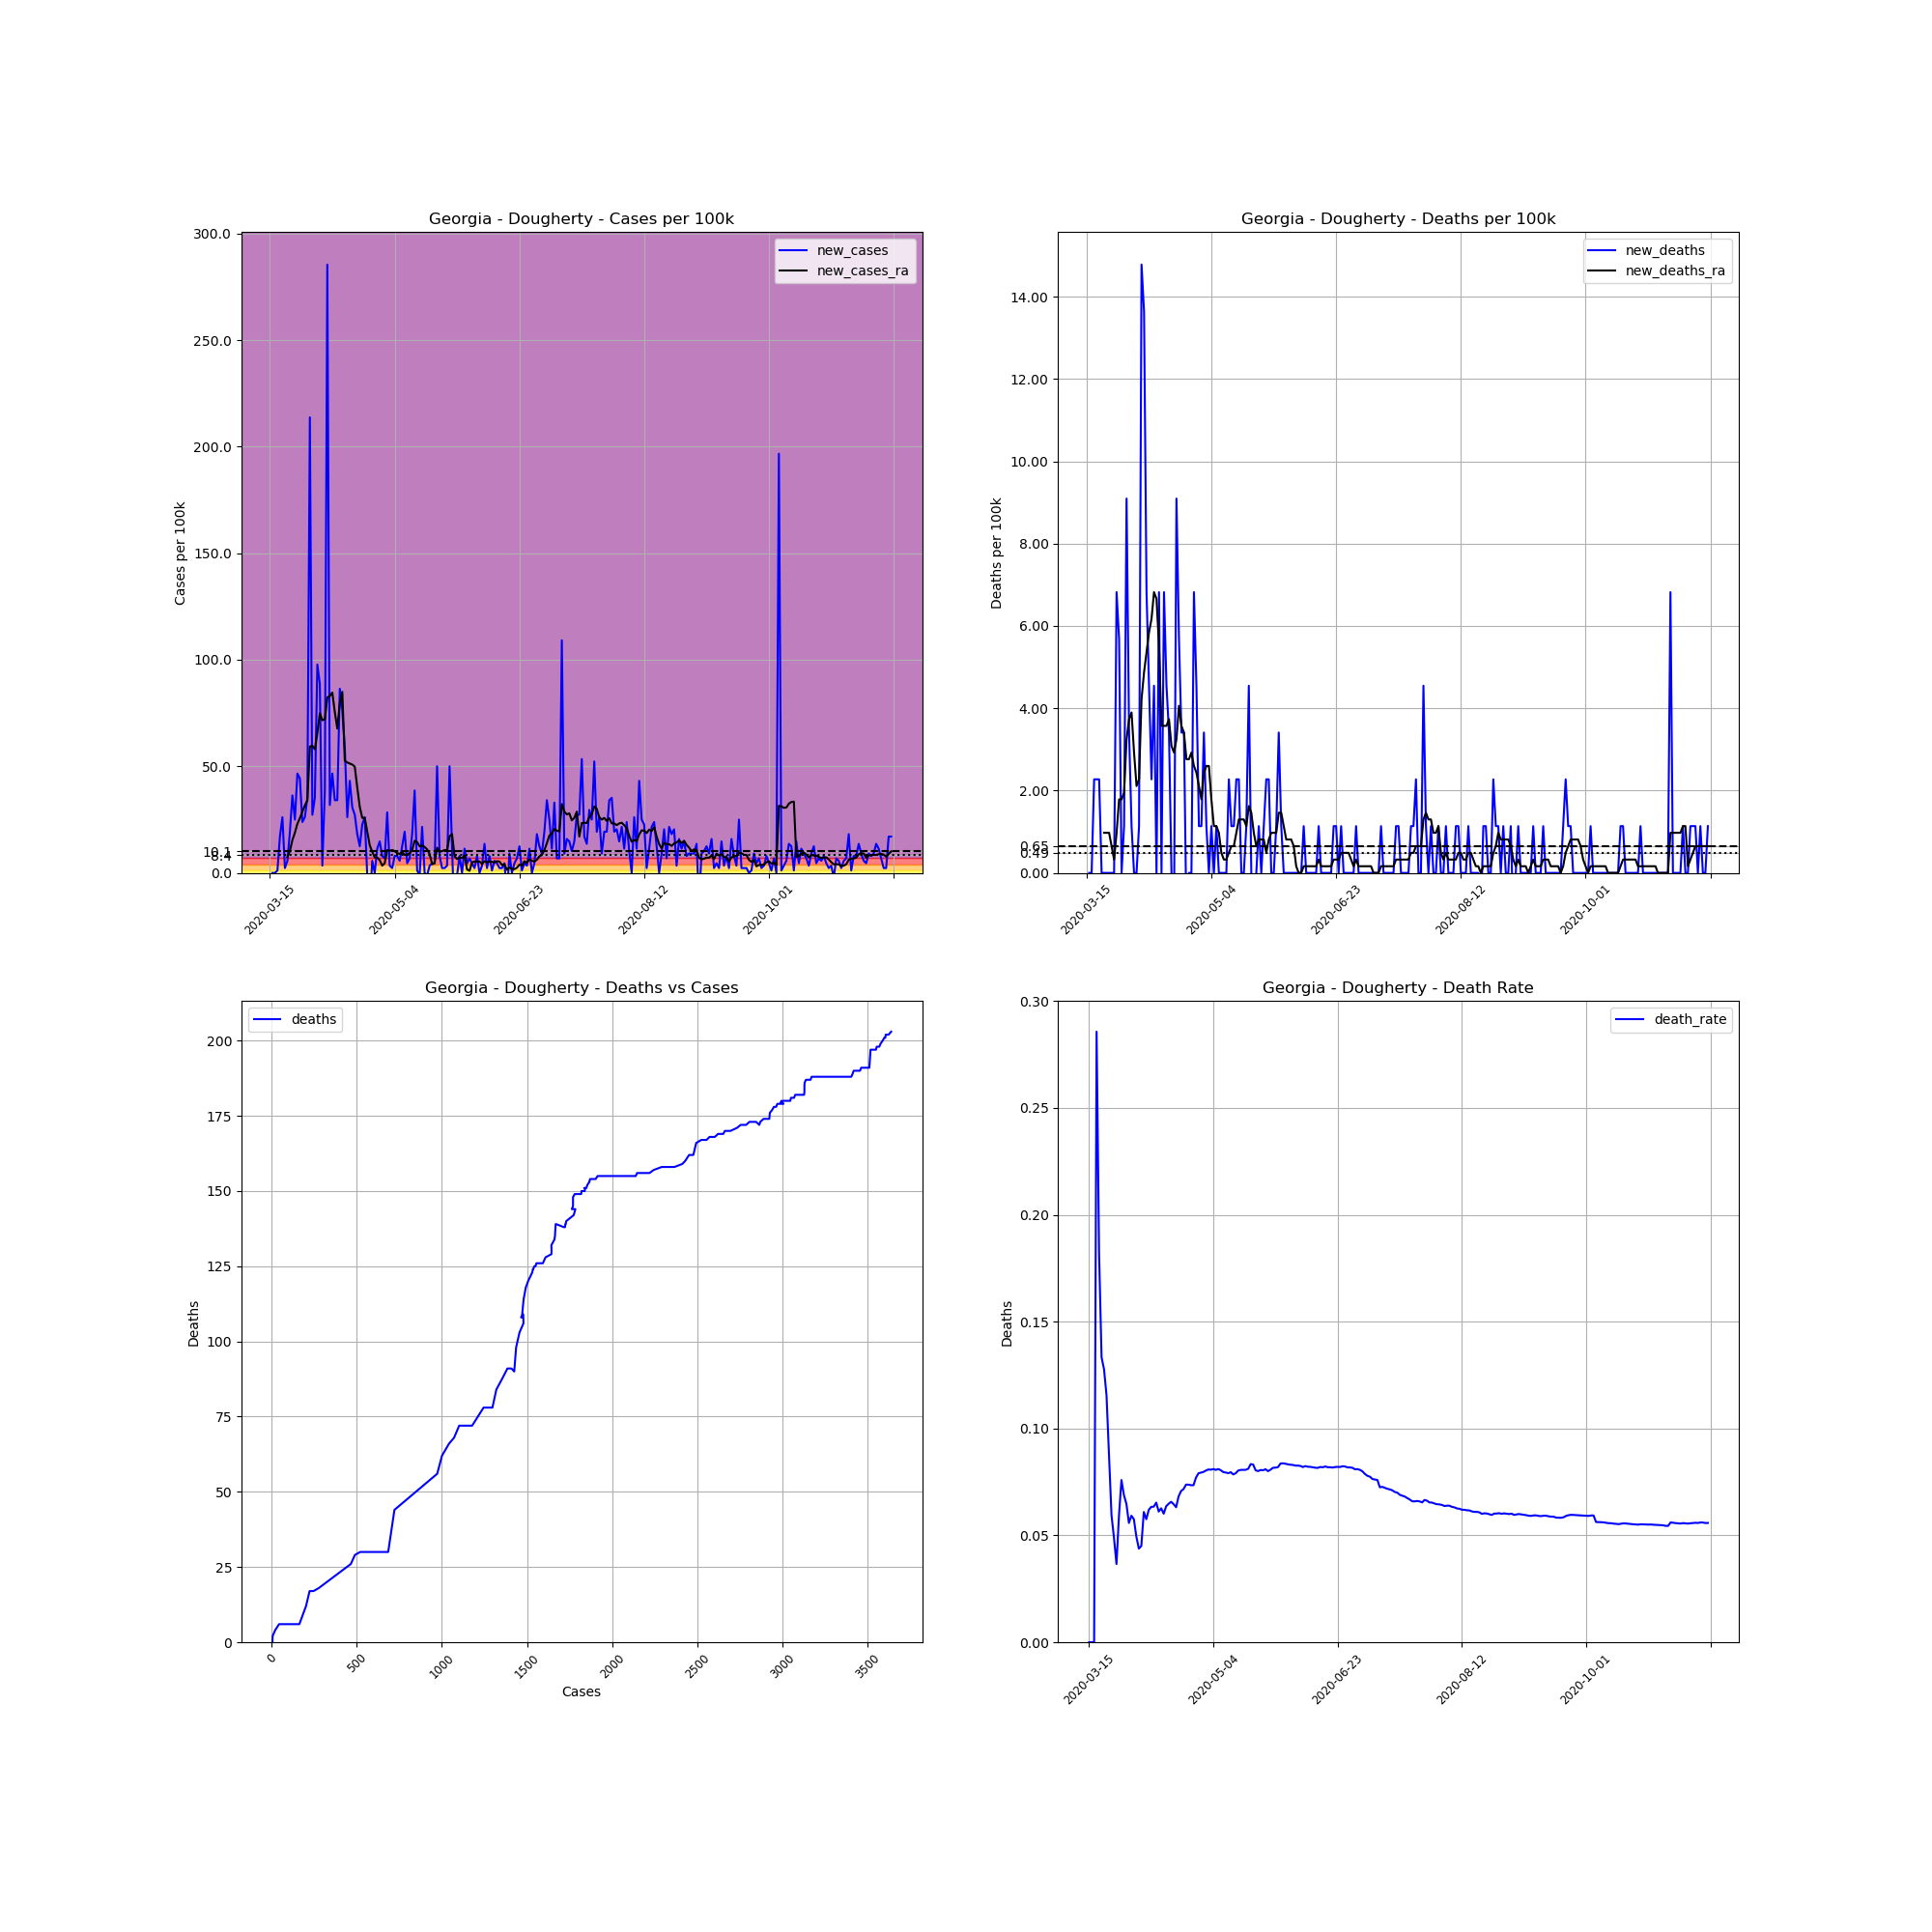

Data behind this chart, as committed beside it:
, date, county, state, fips, cases, deaths, COUNTY, STNAME, CTYNAME, POPESTIMATE2019, cases_per_100k, deaths_per_100k, death_rate, new_cases, new_deaths, new_cases_ra, new_deaths_ra
97272, 2020-03-15, Dougherty, Georgia, 13095, 6, 0, 95, Georgia, Dougherty, 87956, 6.822, 0.0, 0.0, , , , 
97273, 2020-03-16, Dougherty, Georgia, 13095, 6, 0, 95, Georgia, Dougherty, 87956, 6.822, 0.0, 0.0, 0.0, 0.0, , 
97274, 2020-03-17, Dougherty, Georgia, 13095, 6, 0, 95, Georgia, Dougherty, 87956, 6.822, 0.0, 0.0, 0.0, 0.0, , 
97275, 2020-03-18, Dougherty, Georgia, 13095, 7, 2, 95, Georgia, Dougherty, 87956, 7.959, 2.274, 0.2857, 1.137, 2.274, , 
97276, 2020-03-19, Dougherty, Georgia, 13095, 22, 4, 95, Georgia, Dougherty, 87956, 25.01, 4.548, 0.1818, 17.05, 2.274, , 
97277, 2020-03-20, Dougherty, Georgia, 13095, 45, 6, 95, Georgia, Dougherty, 87956, 51.16, 6.822, 0.1333, 26.15, 2.274, , 
97278, 2020-03-21, Dougherty, Georgia, 13095, 47, 6, 95, Georgia, Dougherty, 87956, 53.44, 6.822, 0.1277, 2.274, 0.0, , 
97279, 2020-03-22, Dougherty, Georgia, 13095, 52, 6, 95, Georgia, Dougherty, 87956, 59.12, 6.822, 0.1154, 5.685, 0.0, 7.471, 0.9745
97280, 2020-03-23, Dougherty, Georgia, 13095, 69, 6, 95, Georgia, Dougherty, 87956, 78.45, 6.822, 0.08696, 19.33, 0.0, 10.23, 0.9745
97281, 2020-03-24, Dougherty, Georgia, 13095, 101, 6, 95, Georgia, Dougherty, 87956, 114.8, 6.822, 0.05941, 36.38, 0.0, 15.43, 0.9745
97282, 2020-03-25, Dougherty, Georgia, 13095, 123, 6, 95, Georgia, Dougherty, 87956, 139.8, 6.822, 0.04878, 25.01, 0.0, 18.84, 0.6497
97283, 2020-03-26, Dougherty, Georgia, 13095, 164, 6, 95, Georgia, Dougherty, 87956, 186.5, 6.822, 0.03659, 46.61, 0.0, 23.06, 0.3248
97284, 2020-03-27, Dougherty, Georgia, 13095, 203, 12, 95, Georgia, Dougherty, 87956, 230.8, 13.64, 0.05911, 44.34, 6.822, 25.66, 0.9745
97285, 2020-03-28, Dougherty, Georgia, 13095, 224, 17, 95, Georgia, Dougherty, 87956, 254.7, 19.33, 0.07589, 23.88, 5.685, 28.75, 1.787
97286, 2020-03-29, Dougherty, Georgia, 13095, 247, 17, 95, Georgia, Dougherty, 87956, 280.8, 19.33, 0.06883, 26.15, 0.0, 31.67, 1.787
97287, 2020-03-30, Dougherty, Georgia, 13095, 278, 18, 95, Georgia, Dougherty, 87956, 316.1, 20.46, 0.06475, 35.24, 1.137, 33.95, 1.949
97288, 2020-03-31, Dougherty, Georgia, 13095, 466, 26, 95, Georgia, Dougherty, 87956, 529.8, 29.56, 0.05579, 213.7, 9.095, 59.28, 3.248
97289, 2020-04-01, Dougherty, Georgia, 13095, 490, 29, 95, Georgia, Dougherty, 87956, 557.1, 32.97, 0.05918, 27.29, 3.411, 59.61, 3.736
97290, 2020-04-02, Dougherty, Georgia, 13095, 521, 30, 95, Georgia, Dougherty, 87956, 592.3, 34.11, 0.05758, 35.24, 1.137, 57.98, 3.898
97291, 2020-04-03, Dougherty, Georgia, 13095, 607, 30, 95, Georgia, Dougherty, 87956, 690.1, 34.11, 0.04942, 97.78, 0.0, 65.62, 2.924
97292, 2020-04-04, Dougherty, Georgia, 13095, 685, 30, 95, Georgia, Dougherty, 87956, 778.8, 34.11, 0.0438, 88.68, 0.0, 74.88, 2.111
97293, 2020-04-05, Dougherty, Georgia, 13095, 688, 31, 95, Georgia, Dougherty, 87956, 782.2, 35.24, 0.04506, 3.411, 1.137, 71.63, 2.274
97294, 2020-04-06, Dougherty, Georgia, 13095, 722, 44, 95, Georgia, Dougherty, 87956, 820.9, 50.03, 0.06094, 38.66, 14.78, 72.11, 4.223
97295, 2020-04-07, Dougherty, Georgia, 13095, 973, 56, 95, Georgia, Dougherty, 87956, 1106, 63.67, 0.05755, 285.4, 13.64, 82.35, 4.873
97296, 2020-04-08, Dougherty, Georgia, 13095, 1001, 62, 95, Georgia, Dougherty, 87956, 1138, 70.49, 0.06194, 31.83, 6.822, 83, 5.36
97297, 2020-04-09, Dougherty, Georgia, 13095, 1042, 66, 95, Georgia, Dougherty, 87956, 1185, 75.04, 0.06334, 46.61, 4.548, 84.62, 5.847
97298, 2020-04-10, Dougherty, Georgia, 13095, 1072, 68, 95, Georgia, Dougherty, 87956, 1219, 77.31, 0.06343, 34.11, 2.274, 75.52, 6.172
97299, 2020-04-11, Dougherty, Georgia, 13095, 1102, 72, 95, Georgia, Dougherty, 87956, 1253, 81.86, 0.06534, 34.11, 4.548, 67.73, 6.822
97300, 2020-04-12, Dougherty, Georgia, 13095, 1178, 72, 95, Georgia, Dougherty, 87956, 1339, 81.86, 0.06112, 86.41, 0.0, 79.59, 6.659
97301, 2020-04-13, Dougherty, Georgia, 13095, 1245, 78, 95, Georgia, Dougherty, 87956, 1415, 88.68, 0.06265, 76.17, 6.822, 84.95, 5.522
97302, 2020-04-14, Dougherty, Georgia, 13095, 1297, 78, 95, Georgia, Dougherty, 87956, 1475, 88.68, 0.06014, 59.12, 0.0, 52.62, 3.573
97303, 2020-04-15, Dougherty, Georgia, 13095, 1320, 84, 95, Georgia, Dougherty, 87956, 1501, 95.5, 0.06364, 26.15, 6.822, 51.81, 3.573
97304, 2020-04-16, Dougherty, Georgia, 13095, 1358, 88, 95, Georgia, Dougherty, 87956, 1544, 100.1, 0.0648, 43.2, 4.548, 51.32, 3.573
97305, 2020-04-17, Dougherty, Georgia, 13095, 1385, 91, 95, Georgia, Dougherty, 87956, 1575, 103.5, 0.0657, 30.7, 3.411, 50.84, 3.736
97306, 2020-04-18, Dougherty, Georgia, 13095, 1409, 91, 95, Georgia, Dougherty, 87956, 1602, 103.5, 0.06458, 27.29, 0.0, 49.86, 3.086
97307, 2020-04-19, Dougherty, Georgia, 13095, 1425, 90, 95, Georgia, Dougherty, 87956, 1620, 102.3, 0.06316, 18.19, -1.137, 40.12, 2.924
97308, 2020-04-20, Dougherty, Georgia, 13095, 1436, 98, 95, Georgia, Dougherty, 87956, 1633, 111.4, 0.06825, 12.51, 9.095, 31.02, 3.248
97309, 2020-04-21, Dougherty, Georgia, 13095, 1456, 103, 95, Georgia, Dougherty, 87956, 1655, 117.1, 0.07074, 22.74, 5.685, 25.82, 4.06
97310, 2020-04-22, Dougherty, Georgia, 13095, 1479, 106, 95, Georgia, Dougherty, 87956, 1682, 120.5, 0.07167, 26.15, 3.411, 25.82, 3.573
97311, 2020-04-23, Dougherty, Georgia, 13095, 1478, 109, 95, Georgia, Dougherty, 87956, 1680, 123.9, 0.07375, -1.137, 3.411, 19.49, 3.411
97312, 2020-04-24, Dougherty, Georgia, 13095, 1465, 108, 95, Georgia, Dougherty, 87956, 1666, 122.8, 0.07372, -14.78, -1.137, 12.99, 2.761
97313, 2020-04-25, Dougherty, Georgia, 13095, 1470, 108, 95, Georgia, Dougherty, 87956, 1671, 122.8, 0.07347, 5.685, 0.0, 9.908, 2.761
97314, 2020-04-26, Dougherty, Georgia, 13095, 1470, 108, 95, Georgia, Dougherty, 87956, 1671, 122.8, 0.07347, 0.0, 0.0, 7.309, 2.924
97315, 2020-04-27, Dougherty, Georgia, 13095, 1480, 114, 95, Georgia, Dougherty, 87956, 1683, 129.6, 0.07703, 11.37, 6.822, 7.146, 2.599
97316, 2020-04-28, Dougherty, Georgia, 13095, 1493, 118, 95, Georgia, Dougherty, 87956, 1697, 134.2, 0.07904, 14.78, 4.548, 6.009, 2.436
97317, 2020-04-29, Dougherty, Georgia, 13095, 1500, 119, 95, Georgia, Dougherty, 87956, 1705, 135.3, 0.07933, 7.959, 1.137, 3.411, 2.111
97318, 2020-04-30, Dougherty, Georgia, 13095, 1506, 120, 95, Georgia, Dougherty, 87956, 1712, 136.4, 0.07968, 6.822, 1.137, 4.548, 1.787
97319, 2020-05-01, Dougherty, Georgia, 13095, 1531, 123, 95, Georgia, Dougherty, 87956, 1741, 139.8, 0.08034, 28.42, 3.411, 10.72, 2.436
97320, 2020-05-02, Dougherty, Georgia, 13095, 1534, 124, 95, Georgia, Dougherty, 87956, 1744, 141, 0.08083, 3.411, 1.137, 10.39, 2.599
97321, 2020-05-03, Dougherty, Georgia, 13095, 1536, 124, 95, Georgia, Dougherty, 87956, 1746, 141, 0.08073, 2.274, 0.0, 10.72, 2.599
97322, 2020-05-04, Dougherty, Georgia, 13095, 1543, 125, 95, Georgia, Dougherty, 87956, 1754, 142.1, 0.08101, 7.959, 1.137, 10.23, 1.787
97323, 2020-05-05, Dougherty, Georgia, 13095, 1550, 125, 95, Georgia, Dougherty, 87956, 1762, 142.1, 0.08065, 7.959, 0.0, 9.258, 1.137
97324, 2020-05-06, Dougherty, Georgia, 13095, 1555, 126, 95, Georgia, Dougherty, 87956, 1768, 143.3, 0.08103, 5.685, 1.137, 8.933, 1.137
97325, 2020-05-07, Dougherty, Georgia, 13095, 1566, 126, 95, Georgia, Dougherty, 87956, 1780, 143.3, 0.08046, 12.51, 0.0, 9.745, 0.9745
97326, 2020-05-08, Dougherty, Georgia, 13095, 1583, 126, 95, Georgia, Dougherty, 87956, 1800, 143.3, 0.0796, 19.33, 0.0, 8.446, 0.4873
97327, 2020-05-09, Dougherty, Georgia, 13095, 1587, 126, 95, Georgia, Dougherty, 87956, 1804, 143.3, 0.0794, 4.548, 0.0, 8.608, 0.3248
97328, 2020-05-10, Dougherty, Georgia, 13095, 1593, 126, 95, Georgia, Dougherty, 87956, 1811, 143.3, 0.0791, 6.822, 0.0, 9.258, 0.3248
97329, 2020-05-11, Dougherty, Georgia, 13095, 1609, 128, 95, Georgia, Dougherty, 87956, 1829, 145.5, 0.07955, 18.19, 2.274, 10.72, 0.4873
97330, 2020-05-12, Dougherty, Georgia, 13095, 1643, 129, 95, Georgia, Dougherty, 87956, 1868, 146.7, 0.07851, 38.66, 1.137, 15.1, 0.6497
97331, 2020-05-13, Dougherty, Georgia, 13095, 1644, 130, 95, Georgia, Dougherty, 87956, 1869, 147.8, 0.07908, 1.137, 1.137, 14.46, 0.6497
... 190 more rows
